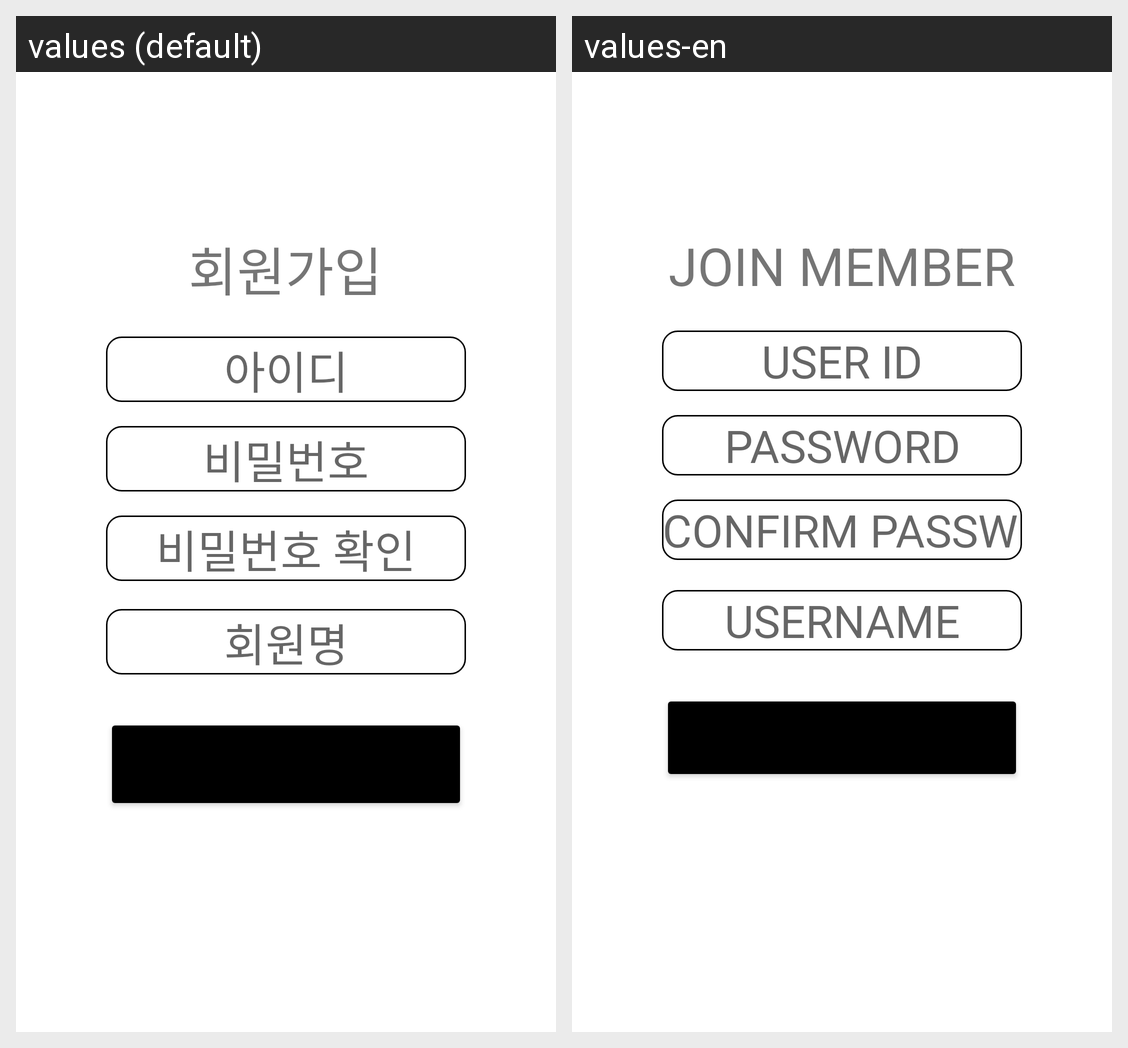

The Android screen above is rendered under two locales of the same app. Produce the string resources it draws, with the default and per-locale values.
Android screen res/layout/fragment_join.xml rendered under 2 locales, left to right: values (default), values-en. Device: Nexus 5 (rendered at 1080×1920; each locale shown at half size, 540×960, under a caption strip naming it); theme Theme.Day08_4.
Strings drawn on this screen, with the default value and each locale's value (text and hints the layout hard-codes, and strings that could not be matched under every locale, appear in the picture but are not listed):

user_join
  values: 회원가입
  values-en: JOIN MEMBER

userId
  values: 아이디
  values-en: USER ID

userPw
  values: 비밀번호
  values-en: PASSWORD

userPwRe
  values: 비밀번호 확인
  values-en: CONFIRM PASSWORD

userNm
  values: 회원명
  values-en: USERNAME
